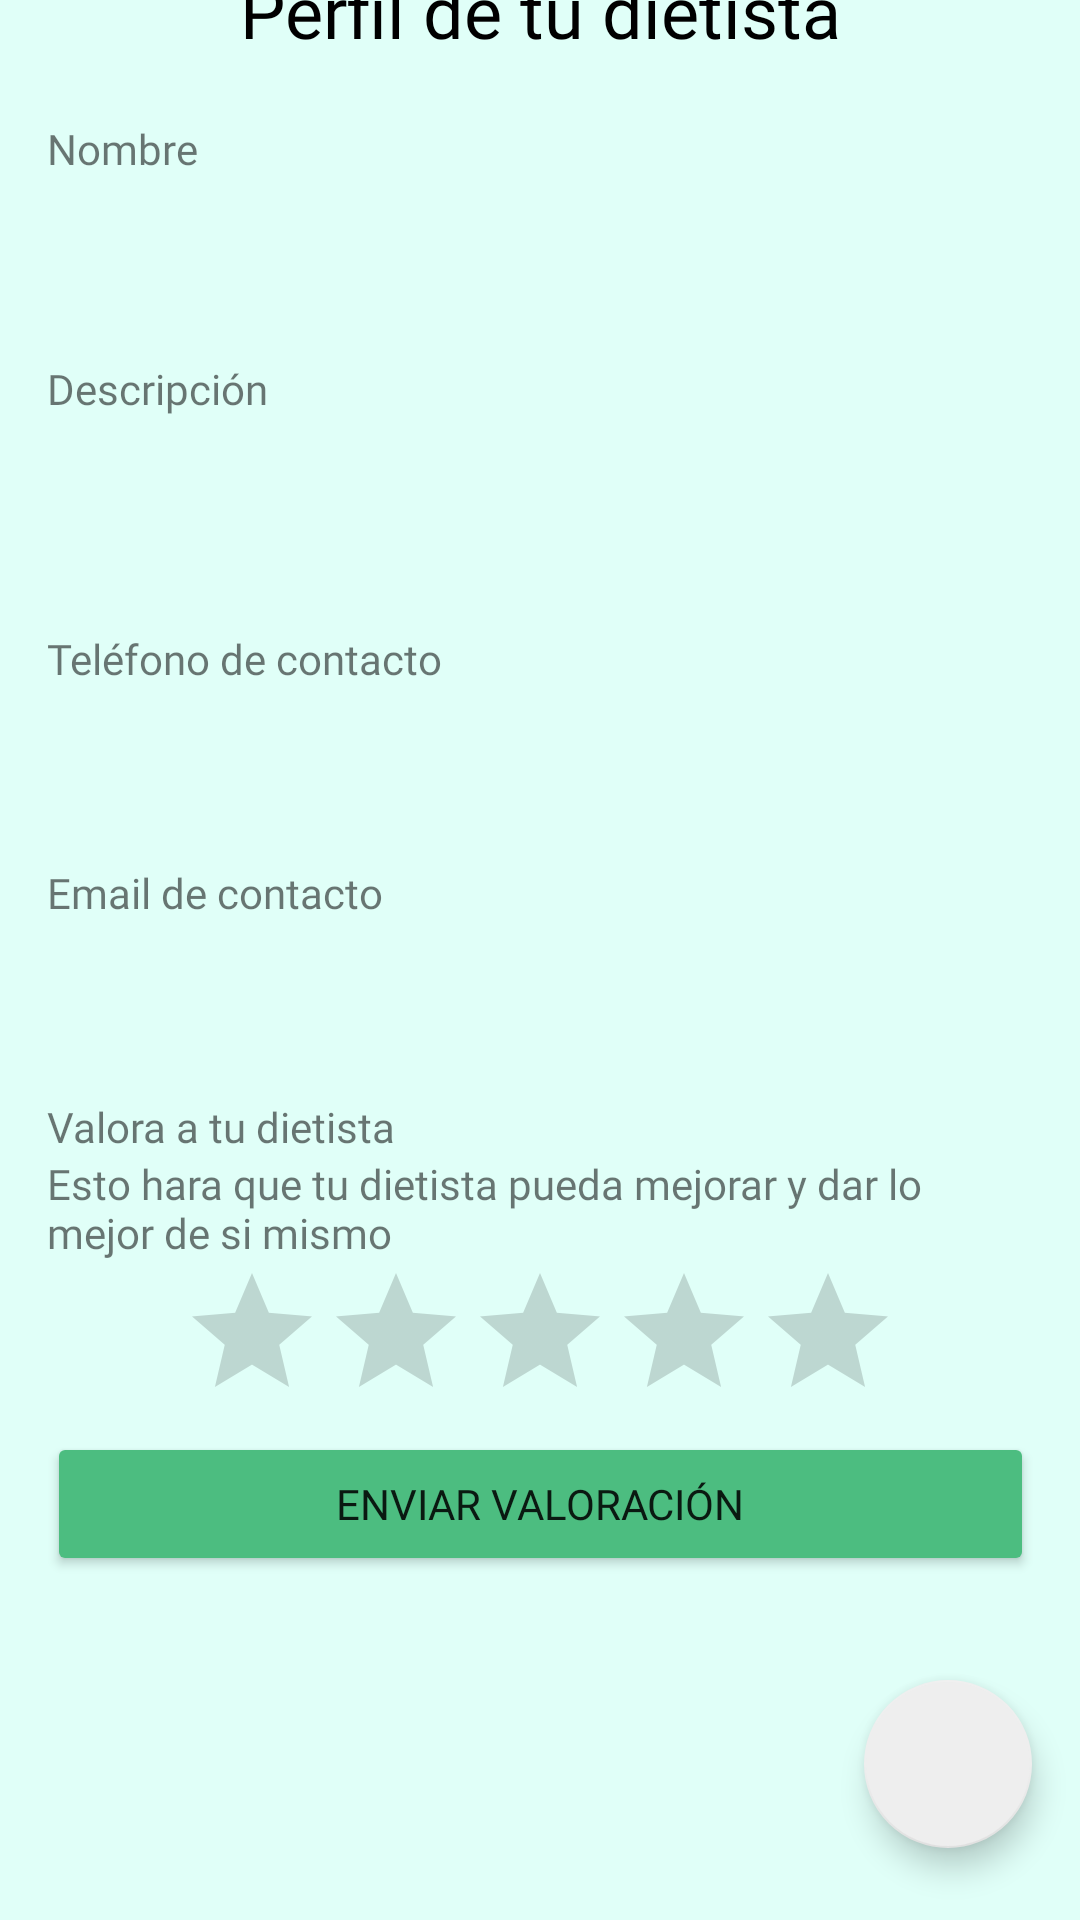

Here is an Android app screen rendered from its layout file. Give the layout XML and the strings, colors and styles it references.
<!-- AndroidManifest.xml: application theme Theme.TFG -->
<!-- res/layout/dietician_profile.xml -->
<?xml version="1.0" encoding="utf-8"?>
<androidx.constraintlayout.widget.ConstraintLayout xmlns:android="http://schemas.android.com/apk/res/android"
    xmlns:app="http://schemas.android.com/apk/res-auto"
    xmlns:tools="http://schemas.android.com/tools"
    android:layout_width="match_parent"
    android:layout_height="match_parent"
    android:background="@color/fondo">

    <com.google.android.material.floatingactionbutton.FloatingActionButton
        android:id="@+id/floatingActionButton3"
        android:layout_width="wrap_content"
        android:layout_height="wrap_content"
        android:layout_marginEnd="16dp"
        android:layout_marginBottom="24dp"
        android:clickable="true"
        android:onClick="openWhatsApp"
        android:src="@drawable/whatsapp"
        app:backgroundTint="#EEE"
        app:layout_constraintBottom_toBottomOf="parent"
        app:layout_constraintEnd_toEndOf="parent"
        app:tint="@null" />

    <LinearLayout
        android:id="@+id/linearLayout"
        android:layout_width="329dp"
        android:layout_height="731dp"
        android:layout_marginTop="24dp"
        android:orientation="vertical"
        app:layout_constraintBottom_toBottomOf="parent"
        app:layout_constraintEnd_toEndOf="parent"
        app:layout_constraintStart_toStartOf="parent"
        app:layout_constraintTop_toTopOf="parent">

        <TextView
            android:id="@+id/textView11"
            android:layout_width="match_parent"
            android:layout_height="73dp"
            android:fontFamily="@font/gorditas"
            android:gravity="center|center_vertical"
            android:text="Perfil de tu dietista"
            android:textColor="#000000"
            android:textSize="24sp" />

        <TextView
            android:id="@+id/textView30"
            android:layout_width="match_parent"
            android:layout_height="wrap_content"
            android:layout_gravity="center"
            android:fontFamily="@font/gorditas"
            android:text="Nombre "
            android:textSize="14sp" />

        <TextView
            android:id="@+id/NameDietician"
            android:layout_width="match_parent"
            android:layout_height="61dp"
            android:layout_gravity="center"
            android:fontFamily="@font/gorditas"
            android:textSize="18sp"
            android:textStyle="bold" />

        <TextView
            android:id="@+id/textView32"
            android:layout_width="match_parent"
            android:layout_height="wrap_content"
            android:layout_gravity="center"
            android:fontFamily="@font/gorditas"
            android:text="Descripción"
            android:textSize="14sp" />

        <TextView
            android:id="@+id/DescripcionDietista"
            android:layout_width="match_parent"
            android:layout_height="71dp"
            android:layout_gravity="center"
            android:layout_weight="0"
            android:fontFamily="@font/gorditas"
            android:textSize="18sp"
            android:textStyle="bold" />

        <TextView
            android:id="@+id/textView34"
            android:layout_width="match_parent"
            android:layout_height="wrap_content"
            android:layout_gravity="center"
            android:fontFamily="@font/gorditas"
            android:text="Teléfono de contacto"
            android:textSize="14sp" />

        <TextView
            android:id="@+id/PhoneDietician"
            android:layout_width="match_parent"
            android:layout_height="59dp"
            android:layout_gravity="center"
            android:layout_weight="0"
            android:fontFamily="@font/gorditas"
            android:textSize="18sp"
            android:textStyle="bold" />

        <TextView
            android:id="@+id/textView38"
            android:layout_width="match_parent"
            android:layout_height="wrap_content"
            android:layout_gravity="center"
            android:fontFamily="@font/gorditas"
            android:text="Email de contacto"
            android:textSize="14sp" />

        <TextView
            android:id="@+id/EmailDietician"
            android:layout_width="match_parent"
            android:layout_height="59dp"
            android:layout_gravity="center"
            android:layout_weight="0"
            android:fontFamily="@font/gorditas"
            android:onClick="sendEmail"
            android:textSize="18sp"
            android:textStyle="bold" />

        <TextView
            android:id="@+id/textView36"
            android:layout_width="match_parent"
            android:layout_height="wrap_content"
            android:layout_gravity="center"
            android:fontFamily="@font/gorditas"
            android:text="Valora a tu dietista"
            android:textSize="14sp" />

        <TextView
            android:id="@+id/textView37"
            android:layout_width="match_parent"
            android:layout_height="wrap_content"
            android:layout_gravity="center"
            android:fontFamily="@font/gorditas"
            android:text="Esto hara que tu dietista pueda mejorar y dar lo mejor de si mismo" />

        <RatingBar
            android:id="@+id/ratingBar"
            android:layout_width="wrap_content"
            android:layout_height="wrap_content"
            android:layout_gravity="center"
            android:numStars="5"
            android:saveEnabled="true" />

        <Button
            android:id="@+id/getRating"
            android:layout_width="match_parent"
            android:layout_height="wrap_content"
            android:layout_gravity="center"
            android:backgroundTint="#4CBD80"
            android:fontFamily="@font/gorditas"
            android:onClick="getRating"
            android:text="Enviar valoración" />

    </LinearLayout>
</androidx.constraintlayout.widget.ConstraintLayout>
<!-- resources referenced by this layout -->
<resources>
  <color name="fondo"> #252DFBCB</color>
  <style name="Theme.TFG" parent="Theme.MaterialComponents.DayNight.DarkActionBar">
          
          
      </style>
</resources>
